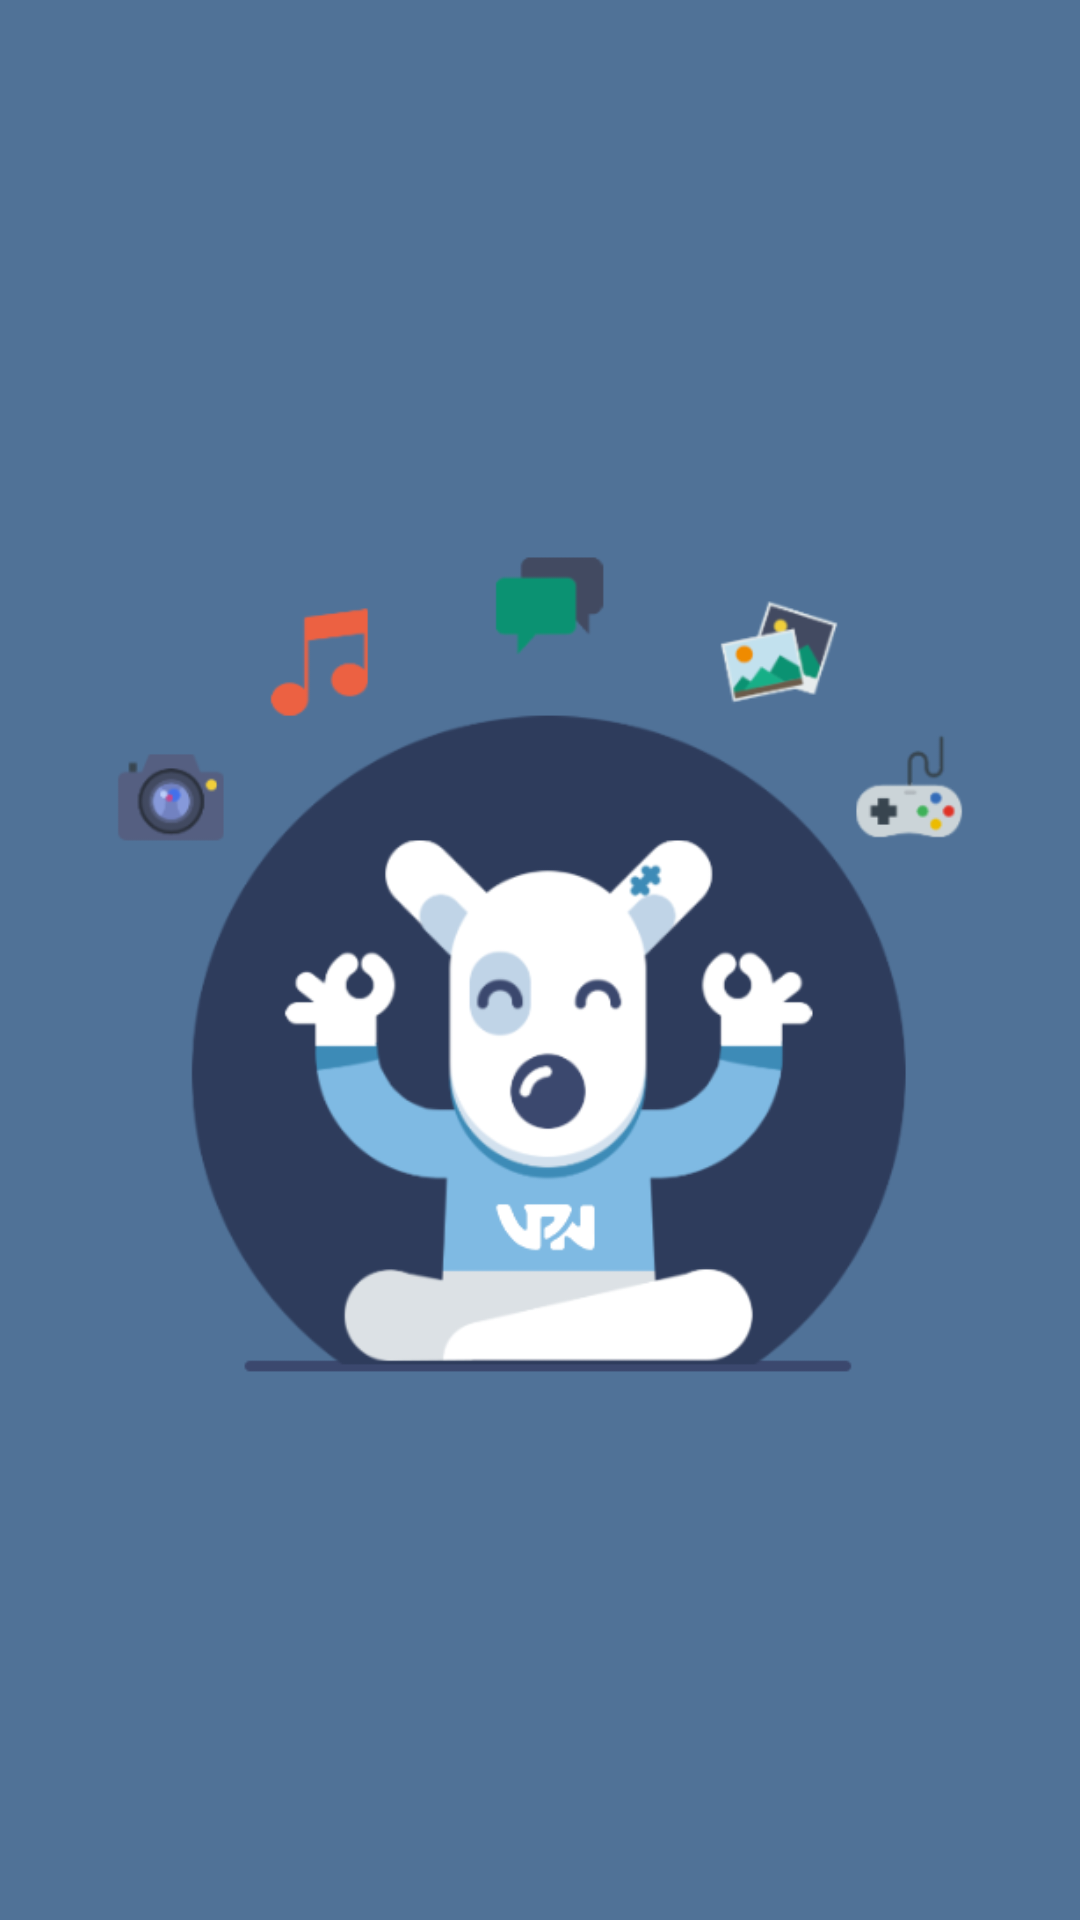

Write the Android layout XML for this screen, with the resource values it uses.
<!-- AndroidManifest.xml: activity theme MyMaterialTheme -->
<!-- res/layout/activity_splash.xml -->
<?xml version="1.0" encoding="utf-8"?>
<RelativeLayout xmlns:android="http://schemas.android.com/apk/res/android"
                android:layout_width="match_parent"
                android:layout_height="match_parent"
                android:background="@color/splash_color">

    <ImageView android:layout_width="match_parent"
               android:layout_height="match_parent"
               android:src="@mipmap/vpn"
               android:scaleType="fitCenter"
               android:layout_marginStart="@dimen/thirty"
               android:layout_marginEnd="@dimen/thirty"/>

</RelativeLayout>
<!-- resources referenced by this layout -->
<resources>
  <color name="splash_color">#507297</color>
  <dimen name="thirty">30dp</dimen>
  <!-- mipmap vpn: png bitmap (mipmap-xxxhdpi, 46709 bytes) -->
  <style name="MyMaterialTheme" parent="MyMaterialTheme.Base" />
  <style name="MyMaterialTheme.Base" parent="Theme.AppCompat.Light.DarkActionBar">
          <item name="windowNoTitle">true</item>
          <item name="windowActionBar">false</item>
          <item name="colorPrimary">@color/colorPrimary</item>
          <item name="colorPrimaryDark">@color/colorPrimaryDark</item>
          <item name="colorAccent">@color/colorAccent</item>
      </style>
  <color name="colorPrimary">#008577</color>
  <color name="colorPrimaryDark">#00574B</color>
  <color name="colorAccent">#D81B60</color>
</resources>
